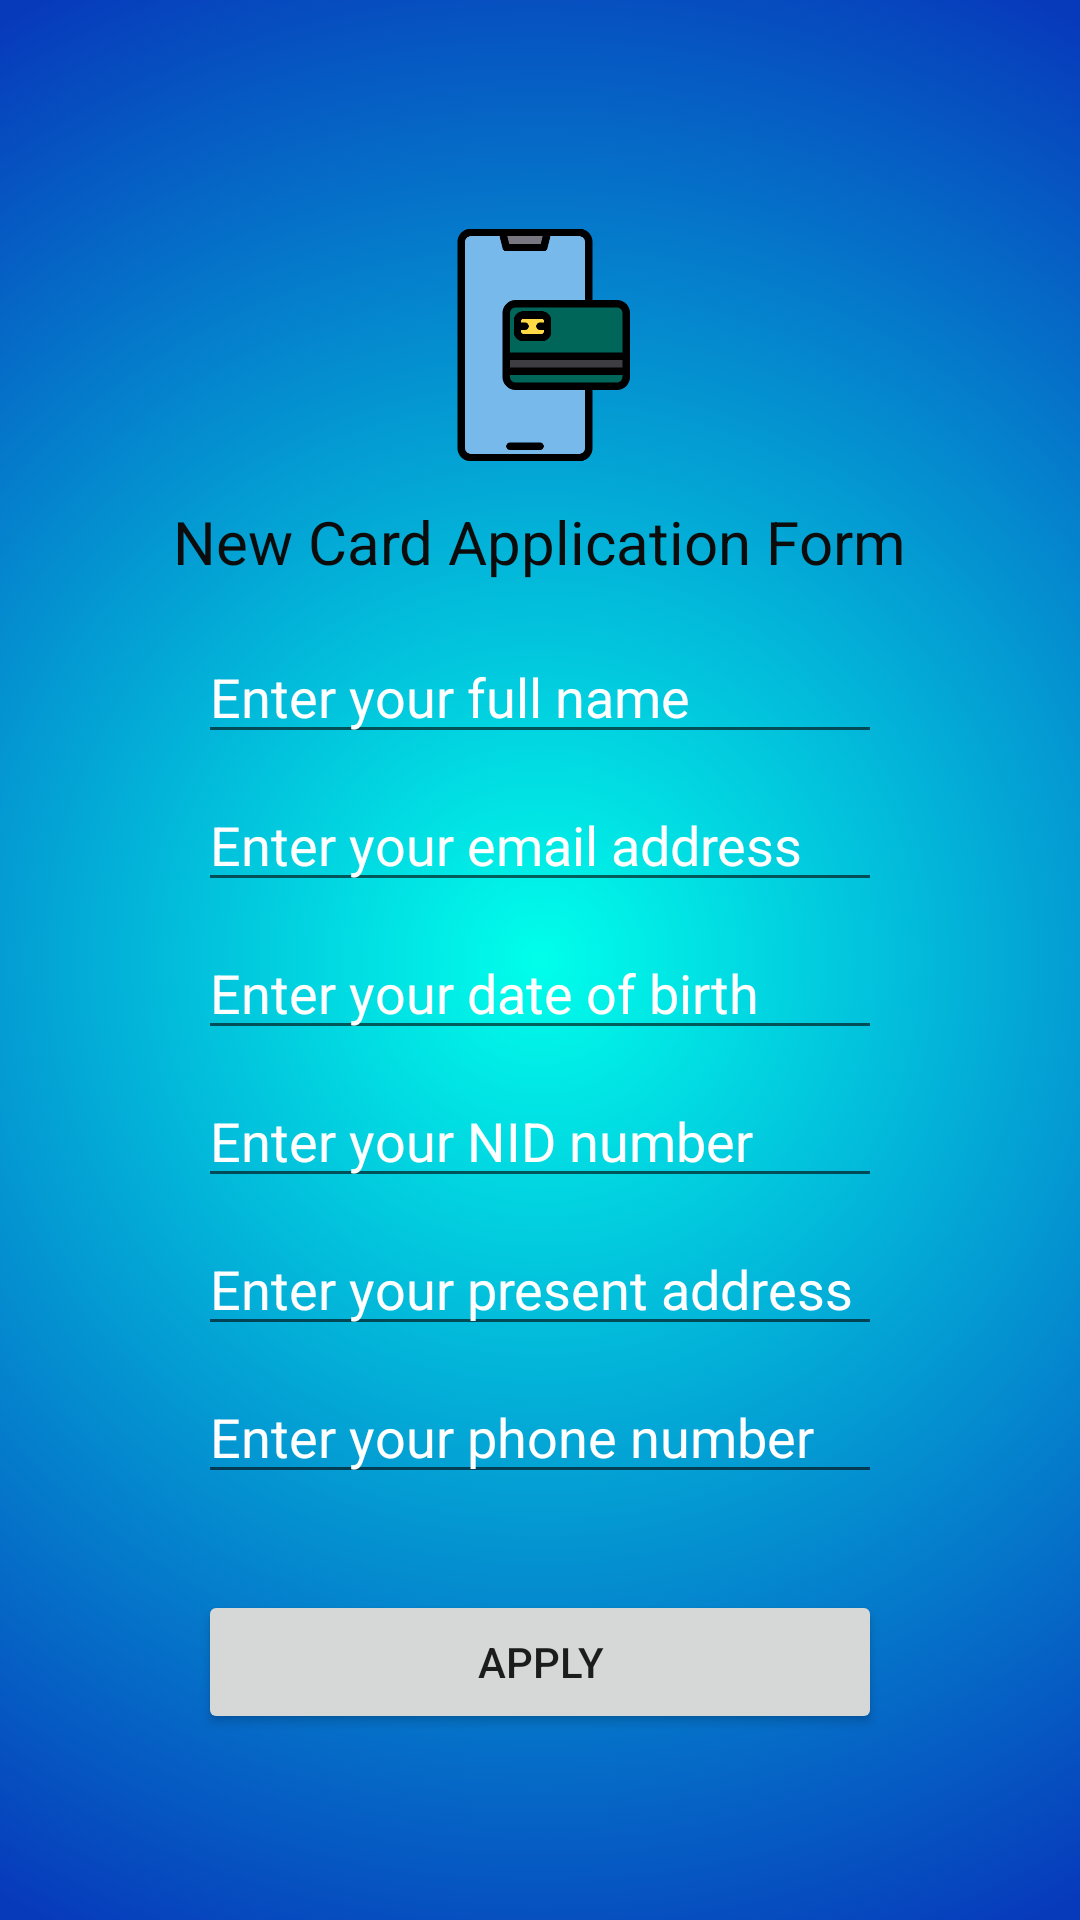

Produce the Android XML layout that renders to this screen, including the resource entries it uses.
<!-- AndroidManifest.xml: application theme Theme.BusCard -->
<!-- res/layout/activity_card_apply.xml -->
<?xml version="1.0" encoding="utf-8"?>
<LinearLayout xmlns:android="http://schemas.android.com/apk/res/android"
    xmlns:app="http://schemas.android.com/apk/res-auto"
    xmlns:tools="http://schemas.android.com/tools"
    android:layout_width="match_parent"
    android:layout_height="match_parent"
    tools:context=".CardApply"
    android:orientation="vertical"
    android:background="@drawable/gradient_background">

    <LinearLayout
        android:layout_width="match_parent"
        android:layout_height="wrap_content"
        android:gravity="center"
        android:orientation="vertical"
        android:paddingTop="75dp"
        android:paddingLeft="50dp"
        android:paddingRight="50dp"
        tools:ignore="UseCompoundDrawables">

        <ImageView
            android:layout_width="80dp"
            android:layout_height="80dp"
            android:src="@drawable/applycard"
            tools:ignore="ContentDescription,ImageContrastCheck" />

        <TextView
            android:layout_width="wrap_content"
            android:layout_height="wrap_content"
            android:layout_marginTop="12dp"
            android:text="@string/new_card_application_form"
            android:textColor="#0C0C0C"
            android:textSize="20sp"
            tools:ignore="HardcodedText" />

        <androidx.constraintlayout.widget.ConstraintLayout
            android:layout_width="match_parent"
            android:layout_height="match_parent">

            <EditText
                android:id="@+id/applicantNameId"
                android:layout_width="0dp"
                android:layout_height="wrap_content"
                android:layout_marginStart="16dp"
                android:layout_marginTop="16dp"
                android:layout_marginEnd="16dp"
                android:ems="10"
                android:hint="@string/enter_your_full_name"
                android:textColorHint="#FFFF"
                android:inputType="textPersonName"
                app:layout_constraintEnd_toEndOf="parent"
                app:layout_constraintStart_toStartOf="parent"
                app:layout_constraintTop_toTopOf="parent"
                android:importantForAutofill="no" />

            <EditText
                android:id="@+id/applicantEmailId"
                android:layout_width="0dp"
                android:layout_height="wrap_content"
                android:layout_marginStart="16dp"
                android:layout_marginTop="8dp"
                android:layout_marginEnd="16dp"
                android:ems="10"
                android:hint="@string/enter_your_email_address"
                android:textColorHint="#FFFF"
                android:inputType="textEmailAddress"
                app:layout_constraintEnd_toEndOf="parent"
                app:layout_constraintStart_toStartOf="parent"
                app:layout_constraintTop_toBottomOf="@+id/applicantNameId"
                android:importantForAutofill="no" />



            <EditText
                android:id="@+id/applicantBirthDateId"
                android:layout_width="0dp"
                android:layout_height="wrap_content"
                android:layout_marginStart="16dp"
                android:layout_marginTop="8dp"
                android:layout_marginEnd="16dp"
                android:ems="10"
                android:hint="@string/enter_your_date_of_birth"
                android:textColorHint="#FFFF"
                android:inputType="date"
                app:layout_constraintEnd_toEndOf="parent"
                app:layout_constraintStart_toStartOf="parent"
                app:layout_constraintTop_toBottomOf="@+id/applicantEmailId"
                android:importantForAutofill="no" />

            <EditText
                android:id="@+id/applicantNIDId"
                android:layout_width="0dp"
                android:layout_height="wrap_content"
                android:layout_marginStart="16dp"
                android:layout_marginTop="8dp"
                android:layout_marginEnd="16dp"
                android:ems="10"
                android:hint="@string/enter_your_nid_number"
                android:textColorHint="#FFFF"
                android:inputType="number"
                app:layout_constraintEnd_toEndOf="parent"
                app:layout_constraintStart_toStartOf="parent"
                app:layout_constraintTop_toBottomOf="@+id/applicantBirthDateId"
                android:importantForAutofill="no" />

            <EditText
                android:id="@+id/applicantAddressId"
                android:layout_width="0dp"
                android:layout_height="wrap_content"
                android:layout_marginStart="16dp"
                android:layout_marginTop="8dp"
                android:layout_marginEnd="16dp"
                android:ems="10"
                android:hint="@string/enter_your_present_address"
                android:textColorHint="#FFFF"
                android:inputType="text"
                app:layout_constraintEnd_toEndOf="parent"
                app:layout_constraintStart_toStartOf="parent"
                app:layout_constraintTop_toBottomOf="@+id/applicantNIDId"
                android:importantForAutofill="no" />


            <EditText
                android:id="@+id/applicantMoblieNoId"
                android:layout_width="0dp"
                android:layout_height="wrap_content"
                android:layout_marginStart="16dp"
                android:layout_marginTop="8dp"
                android:layout_marginEnd="16dp"
                android:ems="10"
                android:hint="@string/enter_your_phone_number"
                android:textColorHint="#FFFF"
                android:inputType="phone"
                app:layout_constraintEnd_toEndOf="parent"
                app:layout_constraintStart_toStartOf="parent"
                app:layout_constraintTop_toBottomOf="@+id/applicantAddressId"
                android:importantForAutofill="no" />

            <Button
                android:id="@+id/applyButtonId"
                android:layout_width="0dp"
                android:layout_height="wrap_content"
                android:layout_marginStart="16dp"
                android:layout_marginTop="32dp"
                android:layout_marginEnd="16dp"
                android:text="@string/apply"
                app:layout_constraintEnd_toEndOf="parent"
                app:layout_constraintStart_toStartOf="parent"
                app:layout_constraintTop_toBottomOf="@+id/applicantMoblieNoId" />

        </androidx.constraintlayout.widget.ConstraintLayout>

    </LinearLayout>

    <LinearLayout
        android:layout_width="match_parent"
        android:layout_height="wrap_content"
        tools:ignore="MissingConstraints"
        android:gravity="center">

        <ProgressBar
            android:layout_width="wrap_content"
            android:layout_height="wrap_content"
            android:visibility="gone"
            android:gravity="center"
            android:id="@+id/progressBarId"/>

    </LinearLayout>

</LinearLayout>
<!-- resources referenced by this layout -->
<resources>
  <!-- drawable applycard: png bitmap (drawable, 8299 bytes) -->
  <!-- drawable gradient_background (drawable) -->
  <?xml version="1.0" encoding="utf-8"?>
  <selector xmlns:android="http://schemas.android.com/apk/res/android">
  
      <item>
  
          <shape>
  
              <gradient
                  android:type="radial"
                  android:centerX="50%"
                  android:centerY="50%"
                  android:startColor="#00FFEB"
                  android:endColor="#073ABB"
                  android:gradientRadius="100%"
                  />
  
          </shape>
  
      </item>
  
  </selector>
  <string name="apply">Apply</string>
  <string name="enter_your_date_of_birth">Enter your date of birth</string>
  <string name="enter_your_email_address">Enter your email address</string>
  <string name="enter_your_full_name">Enter your full name</string>
  <string name="enter_your_nid_number">Enter your NID number</string>
  <string name="enter_your_phone_number">Enter your phone number</string>
  <string name="enter_your_present_address">Enter your present address</string>
  <string name="new_card_application_form">New Card Application Form</string>
  <style name="Theme.BusCard" parent="Theme.MaterialComponents.DayNight.DarkActionBar">
          
          <item name="colorPrimary">@color/purple_500</item>
          <item name="colorPrimaryVariant">@color/purple_700</item>
          <item name="colorOnPrimary">@color/white</item>
          
          <item name="colorSecondary">@color/teal_200</item>
          <item name="colorSecondaryVariant">@color/teal_700</item>
          <item name="colorOnSecondary">@color/black</item>
          
          <item name="android:statusBarColor" tools:targetApi="l">?attr/colorPrimaryVariant</item>
          
      </style>
  <!-- not gathered from this repository: default colours our renderer supplied (Android Studio template values) -->
  <color name="purple_500">#FF6200EE</color>
  <color name="purple_700">#FF3700B3</color>
  <color name="teal_200">#FF03DAC5</color>
  <color name="teal_700">#FF018786</color>
  <color name="black">#FF000000</color>
  <color name="white">#FFFFFFFF</color>
</resources>
